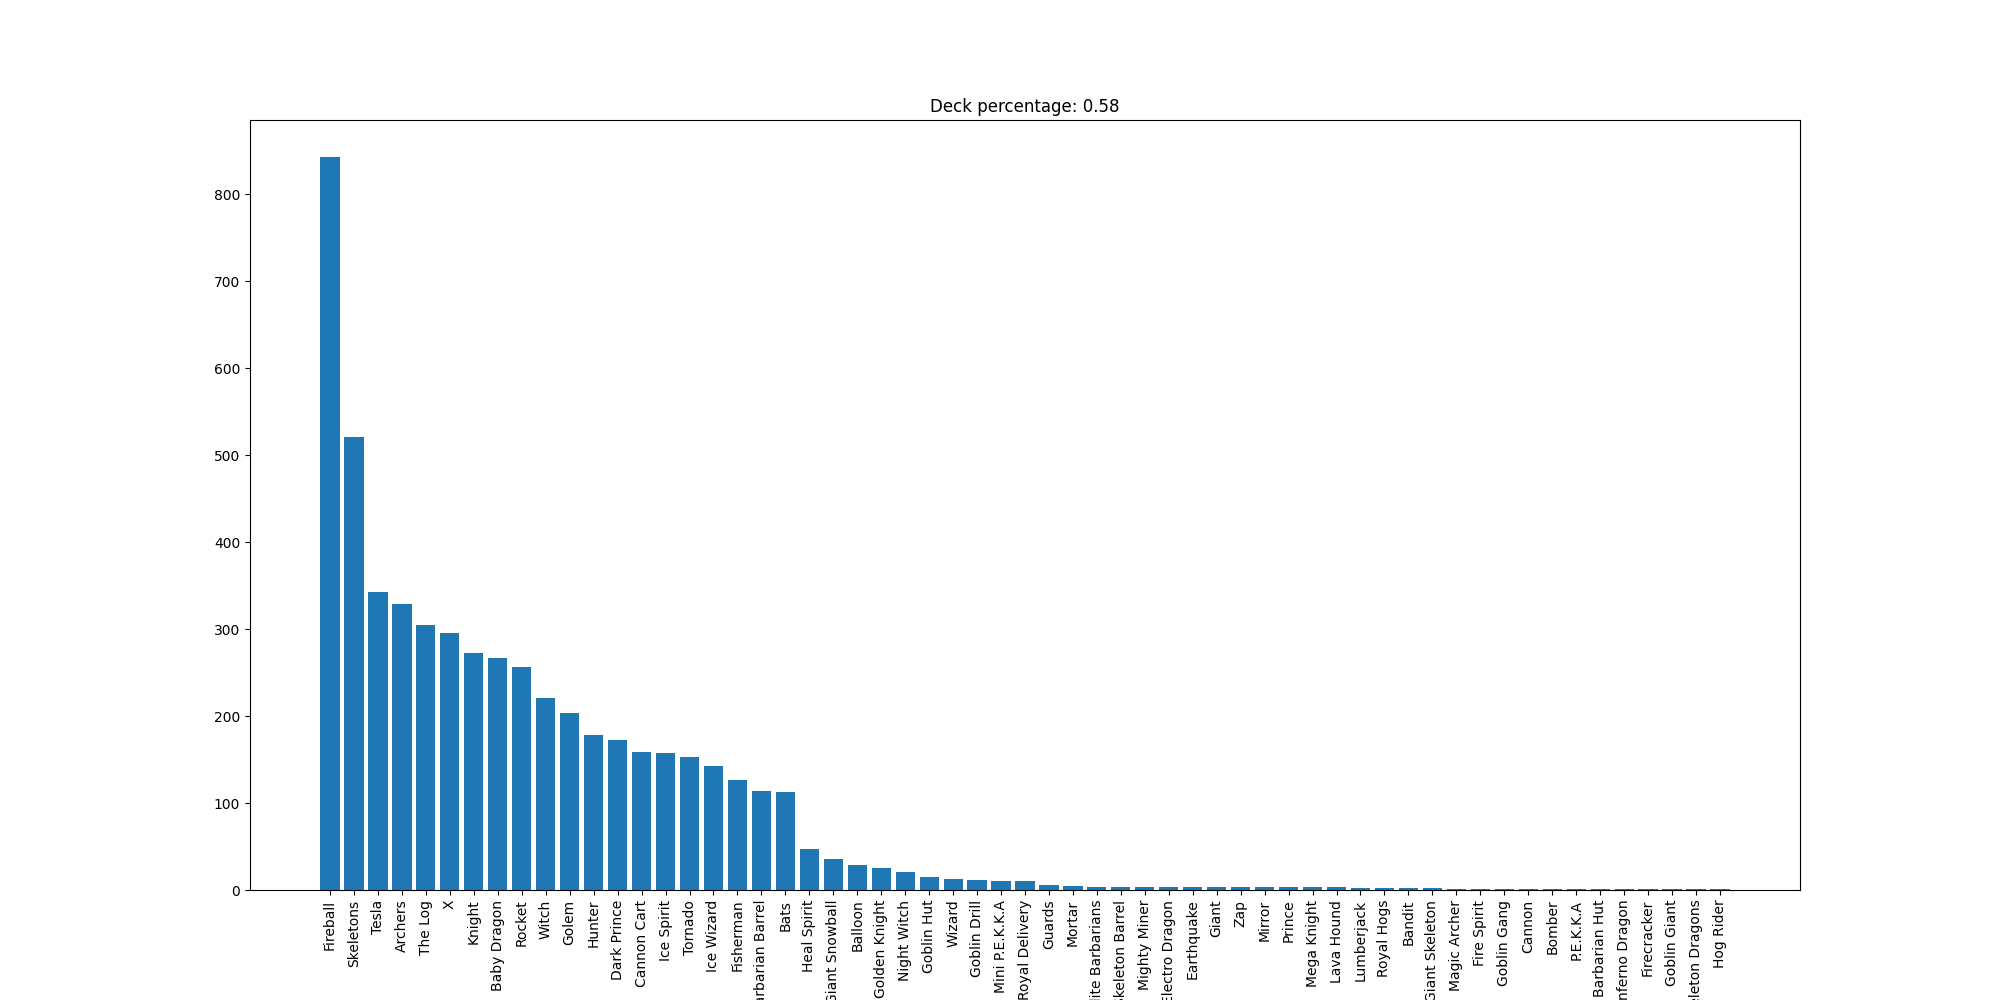

Data behind this chart, as committed beside it:
Fireball, 843
Skeletons, 521
Tesla, 343
Archers, 329
The Log, 305
X, 296
Knight, 272
Baby Dragon, 267
Rocket, 256
Witch, 221
Golem, 203
Hunter, 178
Dark Prince, 172
Cannon Cart, 159
Ice Spirit, 157
Tornado, 153
Ice Wizard, 142
Fisherman, 127
Barbarian Barrel, 114
Bats, 113
Heal Spirit, 47
Giant Snowball, 36
Balloon, 29
Golden Knight, 25
Night Witch, 21
Goblin Hut, 15
Wizard, 13
Goblin Drill, 12
Mini P.E.K.K.A, 10
Royal Delivery, 10
Guards, 6
Mortar, 5
Elite Barbarians, 4
Skeleton Barrel, 4
Mighty Miner, 4
Electro Dragon, 3
Earthquake, 3
Giant, 3
Zap, 3
Mirror, 3
Prince, 3
Mega Knight, 3
Lava Hound, 3
Lumberjack, 2
Royal Hogs, 2
Bandit, 2
Giant Skeleton, 2
Magic Archer, 1
Fire Spirit, 1
Goblin Gang, 1
Cannon, 1
Bomber, 1
P.E.K.K.A, 1
Barbarian Hut, 1
Inferno Dragon, 1
Firecracker, 1
Goblin Giant, 1
Skeleton Dragons, 1
Hog Rider, 1
